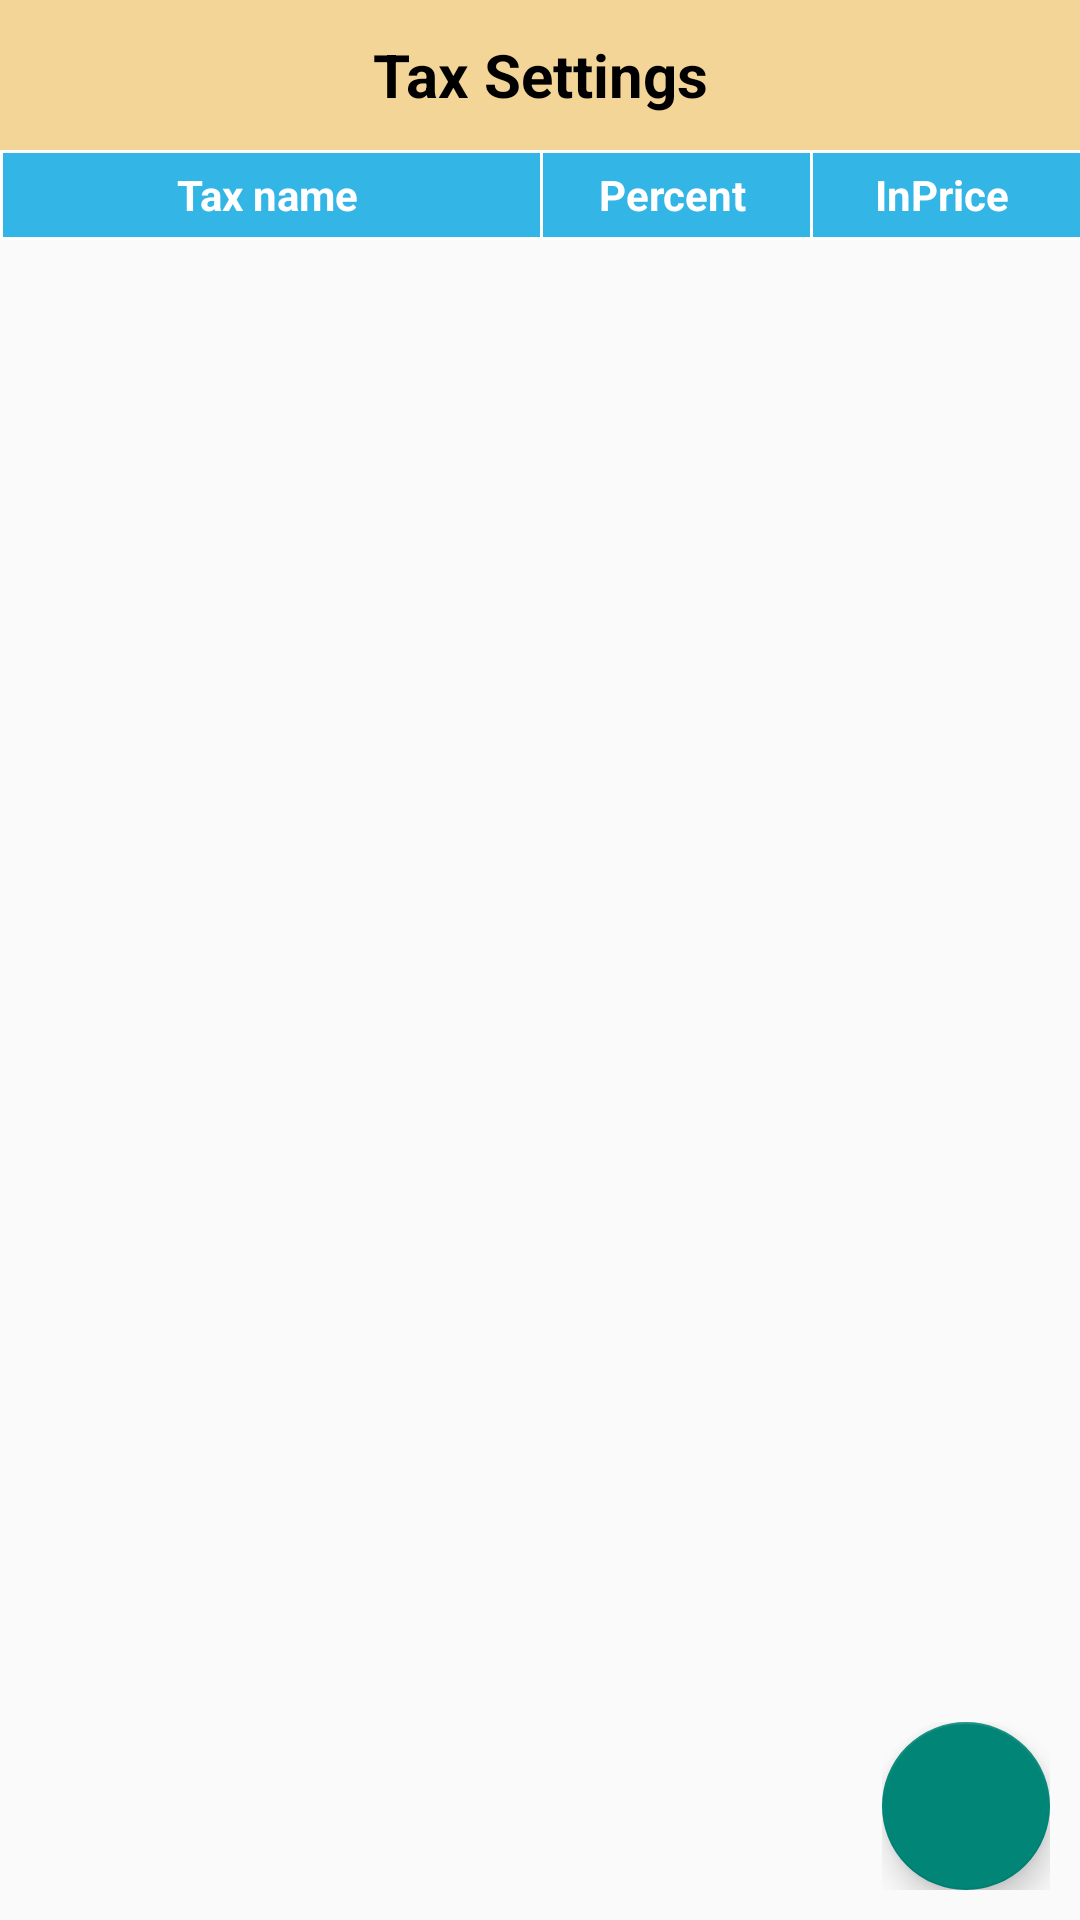

The Android layout XML behind this screen, and the referenced resources:
<!-- AndroidManifest.xml: activity theme AppThemeNoTitleBar -->
<!-- res/layout/activity_tax_setting.xml -->
<?xml version="1.0" encoding="utf-8"?>
<RelativeLayout xmlns:android="http://schemas.android.com/apk/res/android"
    xmlns:app="http://schemas.android.com/apk/res-auto"
    xmlns:tools="http://schemas.android.com/tools"
    android:layout_width="match_parent"
    android:layout_height="match_parent"
    tools:context="com.refresh.chotusalesv1.ui.mainui.TaxSettingActivity" android:orientation="vertical">


    <LinearLayout
        android:orientation="vertical"
        android:baselineAligned="false"
        android:layout_width="match_parent"
        android:layout_height="wrap_content">

        <TextView
            android:layout_width="match_parent"
            android:layout_height="50dp"
            android:textSize="20sp"
            android:text="Tax Settings"
            android:gravity="center"
            android:background="#f4d598"
            android:textColor="#000"
            android:textStyle="bold"/>


        <LinearLayout
            android:baselineAligned="false"
            android:layout_width="match_parent"
            android:layout_height="wrap_content"
            android:orientation="horizontal" >

            <TableRow
                android:layout_width="0dp"
                android:layout_height="30dp"
                android:layout_weight="0.5"
                android:background="#FFFFFF"
                android:paddingBottom="1dip"
                android:paddingLeft="1dip"
                android:paddingTop="1dip" >

                <TextView
                    android:id="@+id/name"
                    android:layout_width="0dp"
                    android:layout_height="fill_parent"
                    android:layout_weight="0.5"
                    android:background="#33B5E5"
                    android:gravity="center"
                    android:paddingRight="3dp"
                    android:text="@string/tax_name"
                    android:textColor="#FFFFFF"
                    android:textStyle="bold" />
            </TableRow>

            <TableRow
                android:layout_width="0dp"
                android:layout_height="30dp"
                android:layout_weight="0.25"
                android:background="#FFFFFF"
                android:paddingBottom="1dip"
                android:paddingLeft="1dip"
                android:paddingTop="1dip" >

                <TextView
                    android:id="@+id/taxrate"
                    android:layout_width="0dp"
                    android:layout_height="fill_parent"
                    android:layout_weight="0.5"
                    android:background="#33B5E5"
                    android:gravity="center"
                    android:paddingRight="3dp"
                    android:text="@string/percent"
                    android:textColor="#FFFFFF"
                    android:textStyle="bold" />
            </TableRow>

            <TableRow
                android:layout_width="0dp"
                android:layout_height="30dp"
                android:layout_weight="0.25"
                android:background="#FFFFFF"
                android:paddingBottom="1dip"
                android:paddingLeft="1dip"
                android:paddingTop="1dip" >

                <TextView
                    android:id="@+id/InclusivePrice"
                    android:layout_width="0dp"
                    android:layout_height="fill_parent"
                    android:layout_weight="0.5"
                    android:background="#33B5E5"
                    android:gravity="center"
                    android:paddingRight="3dp"
                    android:text="InPrice"
                    android:textColor="#FFFFFF"
                    android:textStyle="bold" />
            </TableRow>
        </LinearLayout>

        <ListView
        android:layout_width="match_parent"
        android:layout_height="wrap_content"
        android:id="@+id/listtaxitems">

    </ListView>
    </LinearLayout>

    <LinearLayout
        android:layout_width="wrap_content"
        android:layout_height="wrap_content"
        android:orientation="horizontal"
        android:layout_alignParentBottom="true"
        android:layout_alignParentEnd="true"
        android:padding="10dip"
        android:gravity="bottom|end">
        <android.support.design.widget.FloatingActionButton
            android:layout_width="match_parent"
            android:layout_height="wrap_content"
            android:layout_gravity="end"
            app:fabSize="normal"
            android:text="Add Tax"
            android:id="@+id/btnaddtaxitem"
            android:src="@drawable/addicon"
            />
    </LinearLayout>



</RelativeLayout>
<!-- resources referenced by this layout -->
<resources>
  <string name="percent">Percent</string>
  <string name="tax_name">Tax name</string>
  <style name="AppThemeNoTitleBar" parent="Theme.AppCompat.Light.NoActionBar">
          
      </style>
</resources>
